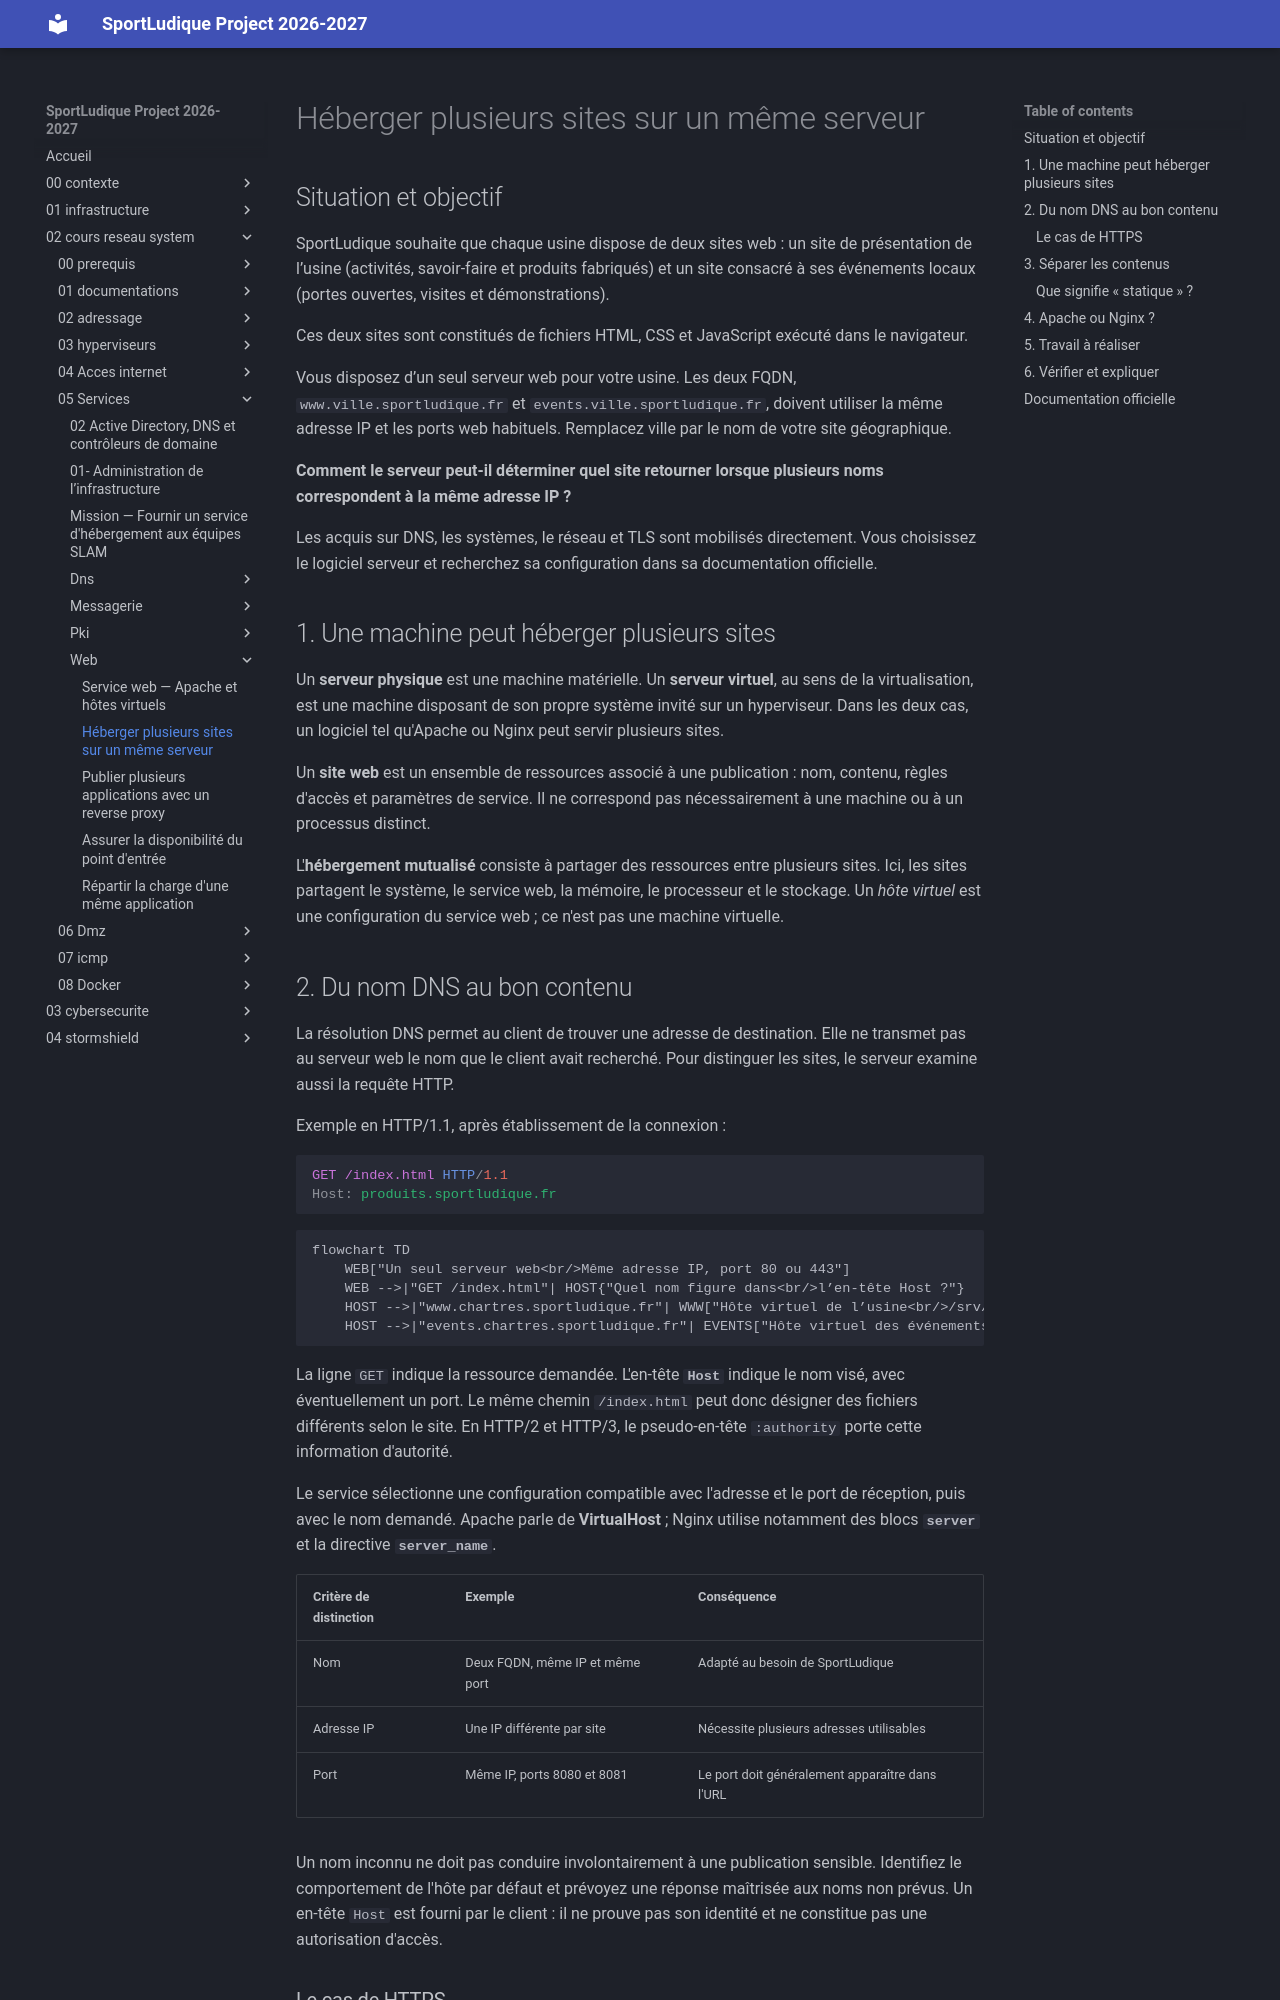

repository: lmeryFulbert/SportLudique2026-2027 · page: 02-cours-reseau-system/05-Services/web/01-hebergement-mutualise/index.html · generator: mkdocs

# Héberger plusieurs sites sur un même serveur

## Situation et objectif

SportLudique souhaite que chaque usine dispose de deux sites web : un site de présentation de l’usine (activités, savoir-faire et produits fabriqués) et un site consacré à ses événements locaux (portes ouvertes, visites et démonstrations).

Ces deux sites sont constitués de fichiers HTML, CSS et JavaScript exécuté dans le navigateur.

Vous disposez d’un seul serveur web pour votre usine. Les deux FQDN, `www.ville.sportludique.fr` et `events.ville.sportludique.fr`, doivent utiliser la même adresse IP et les ports web habituels. Remplacez ville par le nom de votre site géographique.

**Comment le serveur peut-il déterminer quel site retourner lorsque plusieurs noms correspondent à la même adresse IP ?**

Les acquis sur DNS, les systèmes, le réseau et TLS sont mobilisés directement. Vous choisissez le logiciel serveur et recherchez sa configuration dans sa documentation officielle.

## 1. Une machine peut héberger plusieurs sites

Un **serveur physique** est une machine matérielle. Un **serveur virtuel**, au sens de la virtualisation, est une machine disposant de son propre système invité sur un hyperviseur. Dans les deux cas, un logiciel tel qu'Apache ou Nginx peut servir plusieurs sites.

Un **site web** est un ensemble de ressources associé à une publication : nom, contenu, règles d'accès et paramètres de service. Il ne correspond pas nécessairement à une machine ou à un processus distinct.

L'**hébergement mutualisé** consiste à partager des ressources entre plusieurs sites. Ici, les sites partagent le système, le service web, la mémoire, le processeur et le stockage. Un *hôte virtuel* est une configuration du service web ; ce n'est pas une machine virtuelle.

## 2. Du nom DNS au bon contenu

La résolution DNS permet au client de trouver une adresse de destination. Elle ne transmet pas au serveur web le nom que le client avait recherché. Pour distinguer les sites, le serveur examine aussi la requête HTTP.

Exemple en HTTP/1.1, après établissement de la connexion :

```http
GET /index.html HTTP/1.1
Host: produits.sportludique.fr

```
```mermaid
flowchart TD
    WEB["Un seul serveur web<br/>Même adresse IP, port 80 ou 443"]
    WEB -->|"GET /index.html"| HOST{"Quel nom figure dans<br/>l’en-tête Host ?"}
    HOST -->|"www.chartres.sportludique.fr"| WWW["Hôte virtuel de l’usine<br/>/srv/www/vitrine/index.html"]
    HOST -->|"events.chartres.sportludique.fr"| EVENTS["Hôte virtuel des événements<br/>/srv/www/events/index.html"]
```

La ligne `GET` indique la ressource demandée. L'en-tête **`Host`** indique le nom visé, avec éventuellement un port. Le même chemin `/index.html` peut donc désigner des fichiers différents selon le site. En HTTP/2 et HTTP/3, le pseudo-en-tête `:authority` porte cette information d'autorité.

Le service sélectionne une configuration compatible avec l'adresse et le port de réception, puis avec le nom demandé. Apache parle de **VirtualHost** ; Nginx utilise notamment des blocs **`server`** et la directive **`server_name`**.

| Critère de distinction | Exemple | Conséquence |
| --- | --- | --- |
| Nom | Deux FQDN, même IP et même port | Adapté au besoin de SportLudique |
| Adresse IP | Une IP différente par site | Nécessite plusieurs adresses utilisables |
| Port | Même IP, ports 8080 et 8081 | Le port doit généralement apparaître dans l'URL |

Un nom inconnu ne doit pas conduire involontairement à une publication sensible. Identifiez le comportement de l'hôte par défaut et prévoyez une réponse maîtrisée aux noms non prévus. Un en-tête `Host` est fourni par le client : il ne prouve pas son identité et ne constitue pas une autorisation d'accès.
